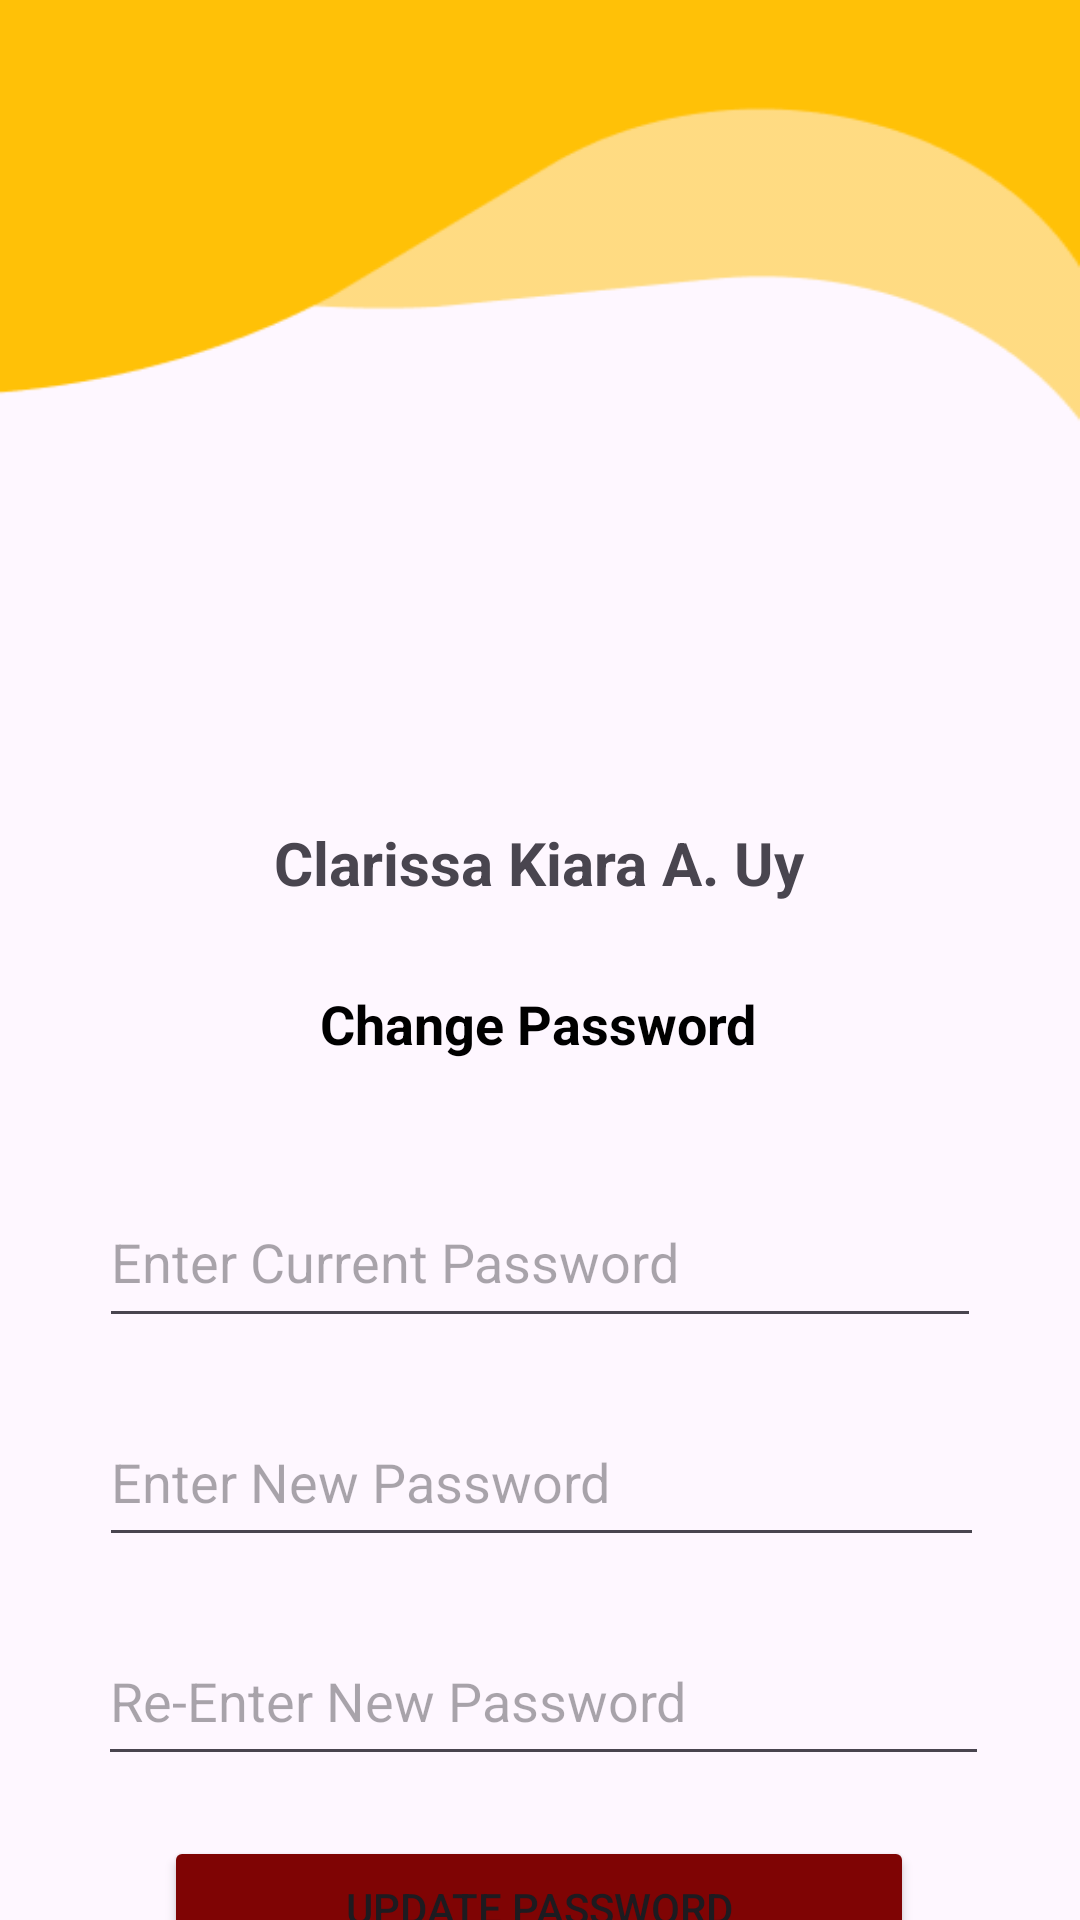

The Android layout XML behind this screen, and the referenced resources:
<!-- AndroidManifest.xml: application theme Theme.Wildattend -->
<!-- res/layout/fragment_student_changepassword.xml -->
<?xml version="1.0" encoding="utf-8"?>
<androidx.constraintlayout.widget.ConstraintLayout xmlns:android="http://schemas.android.com/apk/res/android"
    xmlns:app="http://schemas.android.com/apk/res-auto"
    xmlns:tools="http://schemas.android.com/tools"
    android:id="@+id/sChangePass"
    android:layout_width="match_parent"
    android:layout_height="match_parent"
    android:background="@drawable/background_dashboard"
    tools:context=".StudentChangePassword">

    <com.google.android.material.imageview.ShapeableImageView
        android:id="@+id/sample_image"
        android:layout_width="123dp"
        android:layout_height="118dp"
        android:layout_marginTop="124dp"
        android:scaleType="centerCrop"
        app:layout_constraintEnd_toEndOf="parent"
        app:layout_constraintStart_toStartOf="parent"
        app:layout_constraintTop_toTopOf="parent" />

    <ImageButton
        android:id="@+id/backButtonChangePassword"
        android:layout_width="wrap_content"
        android:layout_height="wrap_content"
        android:layout_marginStart="16dp"
        android:layout_marginTop="16dp"
        android:background="?attr/selectableItemBackgroundBorderless"
        android:src="@drawable/baseline_arrow_back_24"
        app:layout_constraintStart_toStartOf="parent"
        app:layout_constraintTop_toTopOf="parent" />

    <TextView
        android:id="@+id/facultyName"
        android:layout_width="232dp"
        android:layout_height="0dp"
        android:layout_marginTop="32dp"
        android:contentDescription="@string/Name"
        android:text="@string/student_name"
        android:textAlignment="center"
        android:textSize="20sp"
        android:textStyle="bold"
        app:layout_constraintEnd_toEndOf="parent"
        app:layout_constraintHorizontal_bias="0.497"
        app:layout_constraintStart_toStartOf="parent"
        app:layout_constraintTop_toBottomOf="@id/sample_image"
        tools:ignore="TextSizeCheck" />

    <TextView
        android:id="@+id/studentChangePassword"
        android:layout_width="182dp"
        android:layout_height="35dp"
        android:layout_gravity="center"
        android:layout_marginTop="28dp"
        android:contentDescription="@string/StudentChangePass"
        android:text="@string/change_password"
        android:textAlignment="center"
        android:textColor="@color/black"
        android:textSize="18sp"
        android:textStyle="bold"
        app:layout_constraintEnd_toEndOf="parent"
        app:layout_constraintHorizontal_bias="0.497"
        app:layout_constraintStart_toStartOf="parent"
        app:layout_constraintTop_toBottomOf="@id/facultyName"
        tools:ignore="TextSizeCheck" />

    <EditText
        android:id="@+id/CurrentPassword"
        android:layout_width="294dp"
        android:layout_height="54dp"
        android:layout_marginTop="28dp"
        android:autofillHints=""
        android:ems="10"
        android:hint="@string/hint_current_password"
        android:inputType="textPassword"
        app:layout_constraintEnd_toEndOf="parent"
        app:layout_constraintStart_toStartOf="parent"
        app:layout_constraintTop_toBottomOf="@id/studentChangePassword" />

    <EditText
        android:id="@+id/NewPassword"
        android:layout_width="295dp"
        android:layout_height="53dp"
        android:layout_marginTop="20dp"
        android:autofillHints=""
        android:ems="10"
        android:hint="@string/enter_new_password"
        android:inputType="textPassword"
        app:layout_constraintEnd_toEndOf="parent"
        app:layout_constraintHorizontal_bias="0.508"
        app:layout_constraintStart_toStartOf="parent"
        app:layout_constraintTop_toBottomOf="@id/CurrentPassword" />

    <EditText
        android:id="@+id/ReEnterNewPassword"
        android:layout_width="297dp"
        android:layout_height="53dp"
        android:layout_marginTop="20dp"
        android:autofillHints=""
        android:ems="10"
        android:hint="@string/re_enter_new_password"
        android:inputType="textPassword"
        app:layout_constraintEnd_toEndOf="parent"
        app:layout_constraintHorizontal_bias="0.517"
        app:layout_constraintStart_toStartOf="parent"
        app:layout_constraintTop_toBottomOf="@id/NewPassword" />

    <Button
        android:id="@+id/updatePassword"
        android:layout_width="250dp"
        android:layout_height="wrap_content"
        android:layout_marginTop="20dp"
        android:backgroundTint="@color/maroon"
        android:text="@string/update_password"
        app:layout_constraintBottom_toBottomOf="parent"
        app:layout_constraintEnd_toEndOf="parent"
        app:layout_constraintHorizontal_bias="0.496"
        app:layout_constraintStart_toStartOf="parent"
        app:layout_constraintTop_toBottomOf="@id/ReEnterNewPassword"
        app:layout_constraintVertical_bias="0.0" />

</androidx.constraintlayout.widget.ConstraintLayout>
<!-- resources referenced by this layout -->
<resources>
  <color name="black">#FF000000</color>
  <color name="maroon">#7F0404</color>
  <!-- drawable background_dashboard: png bitmap (drawable, 4612 bytes) -->
  <string name="Name">Student name</string>
  <string name="StudentChangePass">Change password</string>
  <string name="change_password">Change Password</string>
  <string name="enter_new_password">Enter New Password</string>
  <string name="hint_current_password">Enter Current Password</string>
  <string name="re_enter_new_password">Re-Enter New Password</string>
  <string name="student_name">Clarissa Kiara A. Uy</string>
  <string name="update_password">Update Password</string>
  <style name="Theme.Wildattend" parent="Base.Theme.Wildattend" />
  <style name="Base.Theme.Wildattend" parent="Theme.Material3.DayNight.NoActionBar">
          
          
      </style>
</resources>
